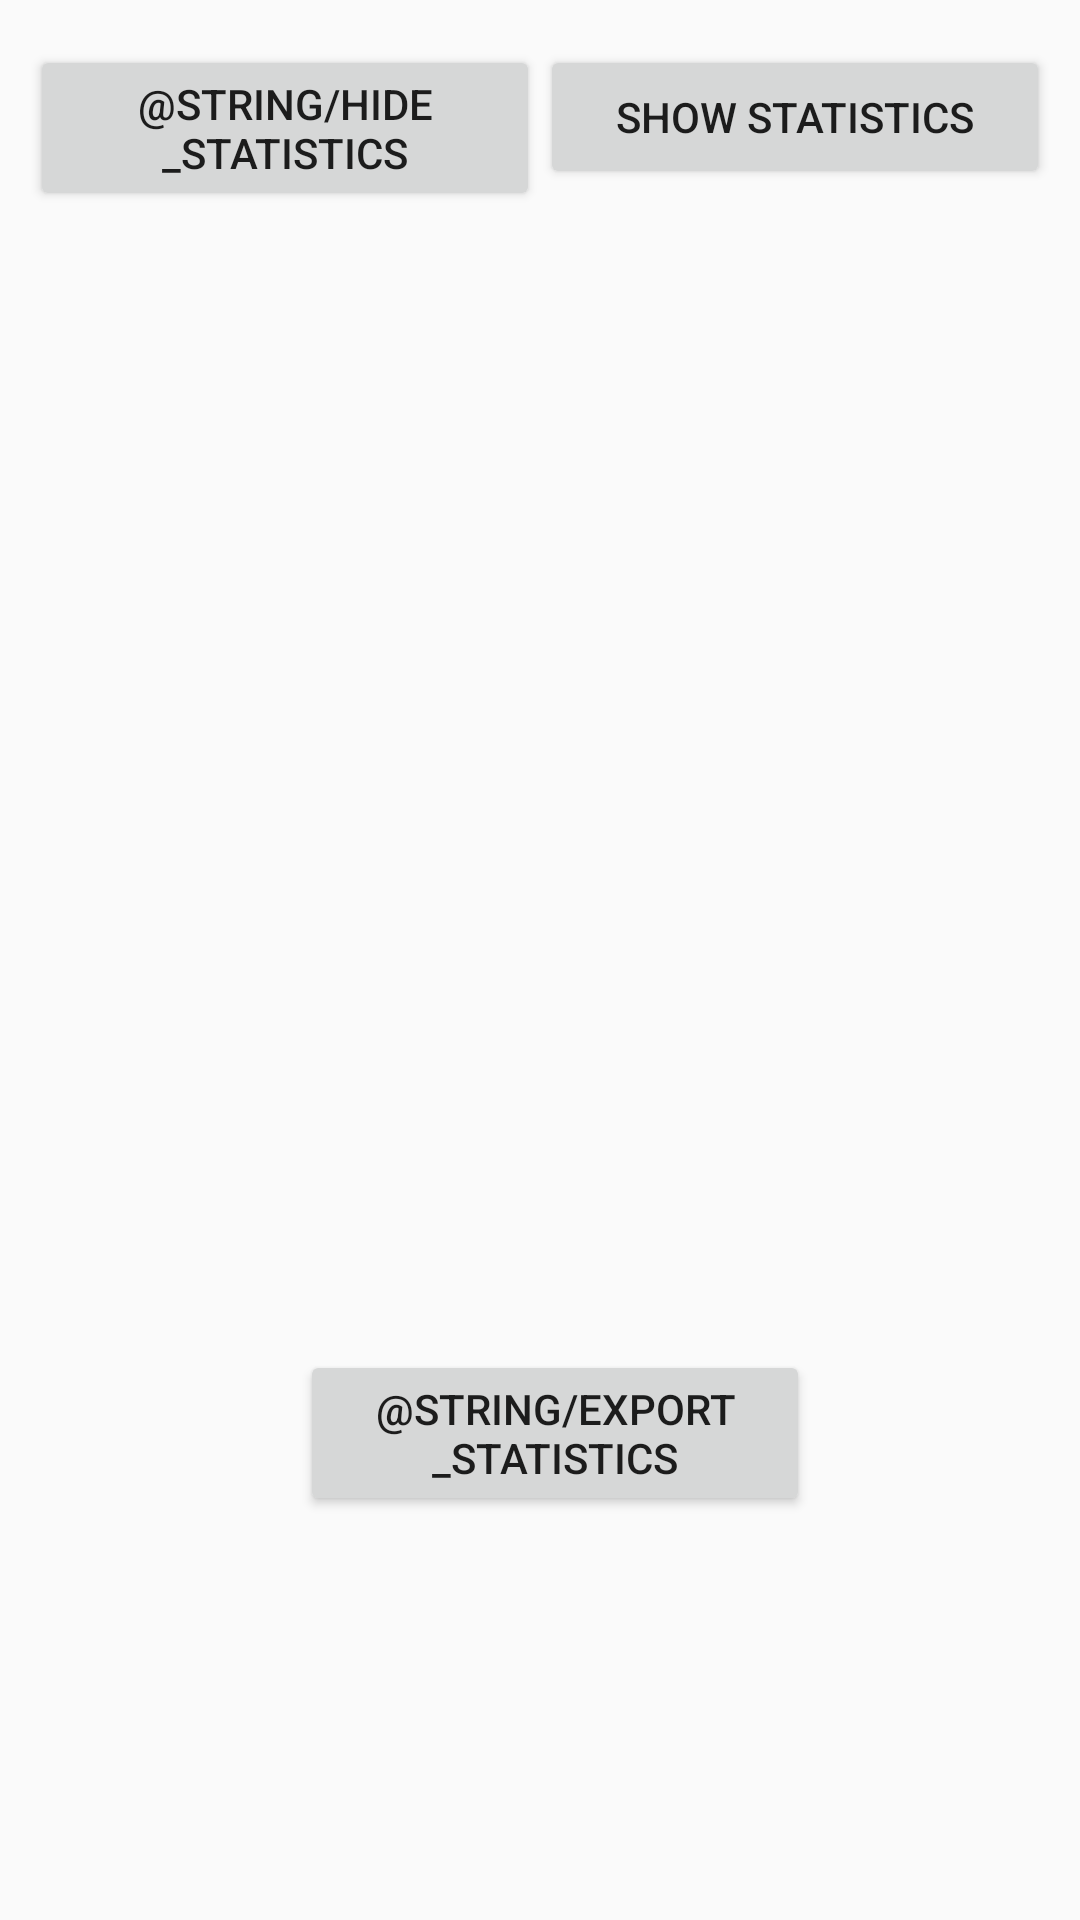

The Android layout XML behind this screen, and the referenced resources:
<!-- AndroidManifest.xml: application theme AppTheme -->
<!-- res/layout/fragment_statistics.xml -->
<?xml version="1.0" encoding="utf-8"?>
<FrameLayout xmlns:android="http://schemas.android.com/apk/res/android"
             xmlns:tools="http://schemas.android.com/tools"
             android:layout_width="match_parent"
             android:layout_height="match_parent"
             tools:context=".fragments.StatisticsFragment">

    <TextView
            android:id="@+id/statisticsTextView"
            android:scrollbars="vertical"
            android:layout_width="match_parent"
            android:layout_height="369dp"
            android:layout_marginTop="75dp"/>
    <Button
            android:id="@+id/showStatsButton"
            android:text="@string/show_statistics"
            android:layout_width="170dp"
            android:layout_height="wrap_content"
            android:layout_marginStart="180dp"
            android:layout_marginTop="15dp"/>

    <Button
            android:id="@+id/hideStatsButton"
            android:text="@string/hide_statistics"
            android:layout_width="170dp"
            android:layout_height="wrap_content"
            android:layout_marginStart="10dp"
            android:layout_marginTop="15dp"/>
    <Button
            android:text="@string/export_statistics"
            android:layout_width="170dp"
            android:layout_height="wrap_content"
            android:layout_marginStart="100dp"
            android:layout_marginTop="450dp"
            android:id="@+id/exportStatsButton"/>

</FrameLayout>
<!-- resources referenced by this layout -->
<resources>
  <string name="show_statistics">Show statistics</string>
  <style name="AppTheme" parent="Theme.AppCompat.Light.DarkActionBar">
          
          <item name="colorPrimary">@color/colorPrimary</item>
          <item name="colorPrimaryDark">@color/colorPrimaryDark</item>
          <item name="colorAccent">@color/colorAccent</item>
      </style>
  <color name="colorPrimary">#3F51B5</color>
  <color name="colorPrimaryDark">#303F9F</color>
  <color name="colorAccent">#FF4081</color>
</resources>
